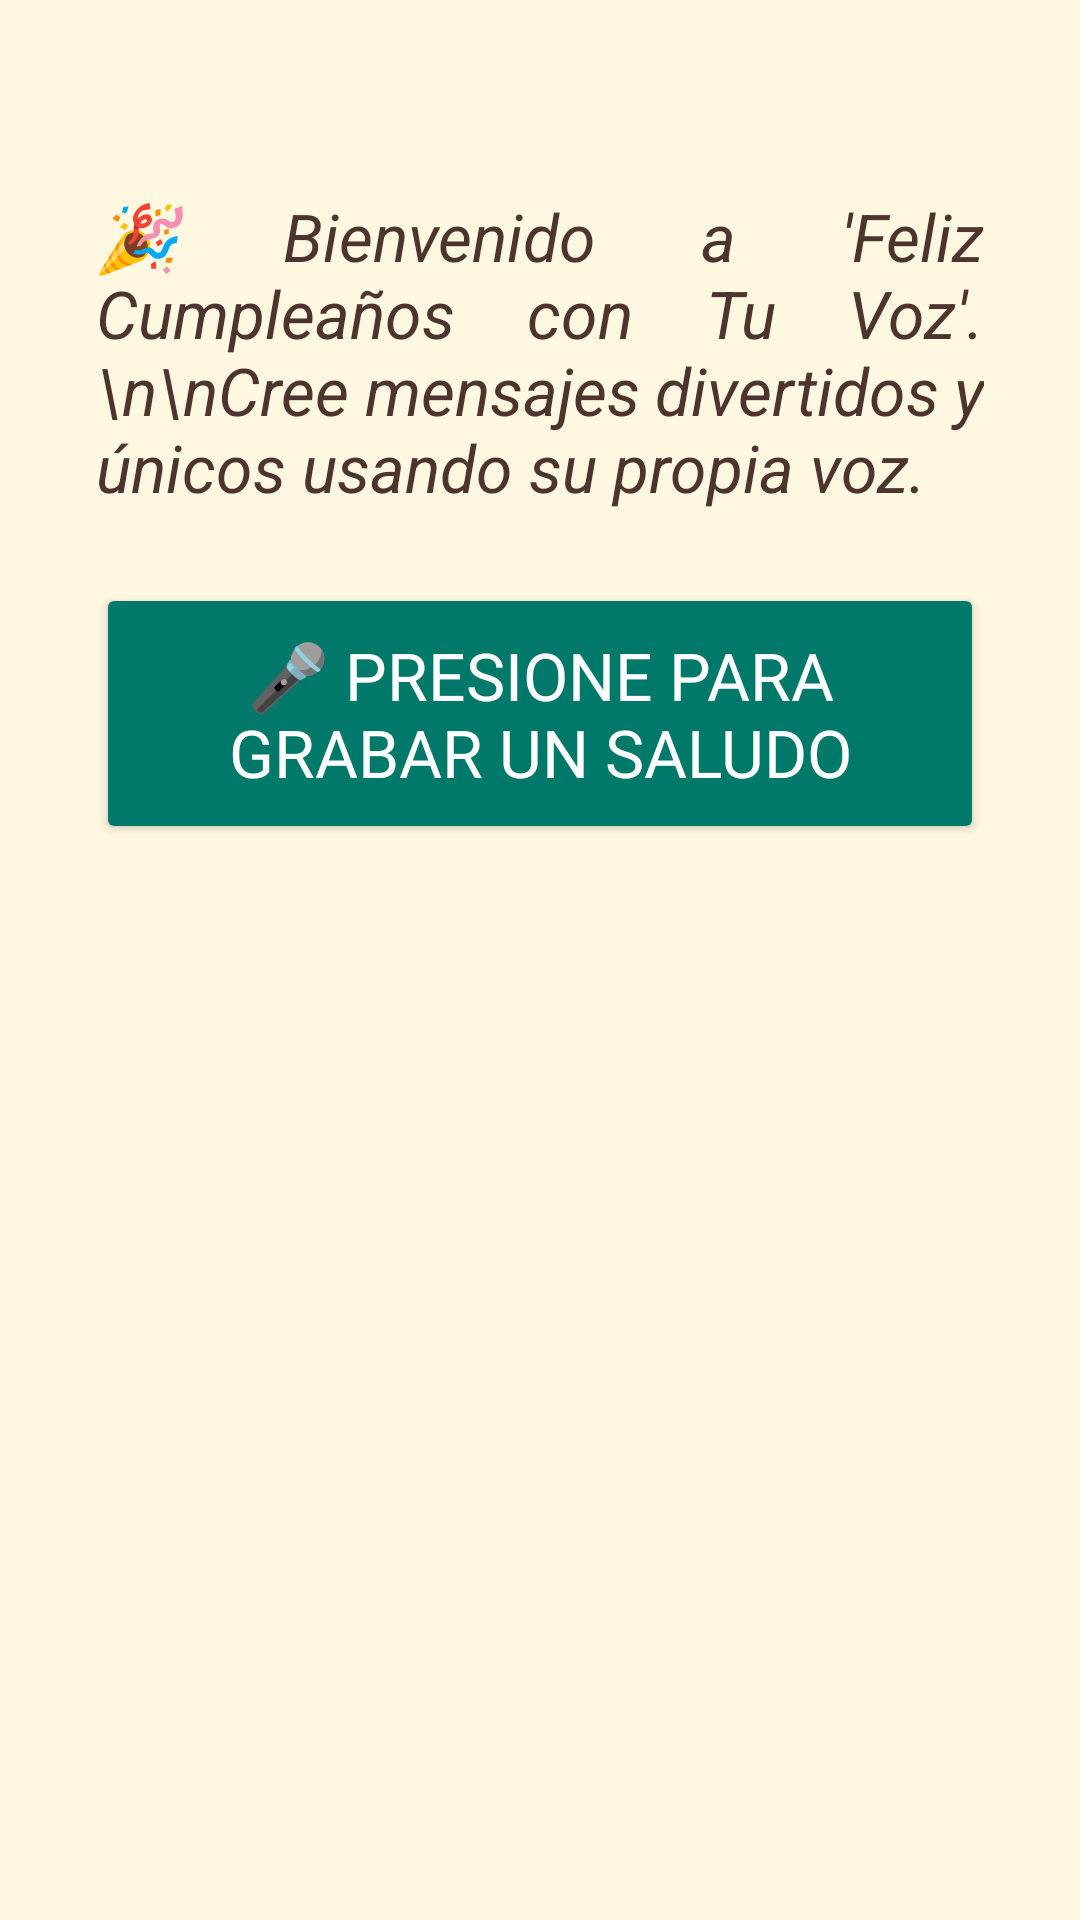

Write the Android layout XML for this screen, with the resource values it uses.
<!-- AndroidManifest.xml: application theme Theme.ClonacionVoz -->
<!-- res/layout/activity_simulacion_leccion5.xml -->
<?xml version="1.0" encoding="utf-8"?>
<ScrollView xmlns:android="http://schemas.android.com/apk/res/android"
    android:layout_width="match_parent"
    android:layout_height="match_parent"
    android:padding="32dp"
    android:background="#FFF8E1">

    <LinearLayout
        android:orientation="vertical"
        android:layout_width="match_parent"
        android:layout_height="wrap_content"
        android:gravity="center_horizontal">

        <Space
            android:layout_width="match_parent"
            android:layout_height="32dp" />

        <TextView
            android:id="@+id/tvMensajeInicio"
            android:layout_width="match_parent"
            android:layout_height="wrap_content"
            android:text="🎉 Bienvenido a 'Feliz Cumpleaños con Tu Voz'.\n\nCree mensajes divertidos y únicos usando su propia voz."
            android:textSize="22sp"
            android:textStyle="italic"
            android:textColor="#4E342E"
            android:layout_marginBottom="24dp"
            android:justificationMode="inter_word" />

        <Button
            android:id="@+id/btnGrabar1"
            android:layout_width="match_parent"
            android:layout_height="wrap_content"
            android:text="🎤 Presione para grabar un saludo"
            android:textSize="22sp"
            android:padding="16dp"
            android:backgroundTint="#00796B"
            android:textColor="#FFFFFF"
            android:layout_marginBottom="16dp" />

        <Button
            android:id="@+id/btnGrabar2"
            android:layout_width="match_parent"
            android:layout_height="wrap_content"
            android:text="🎤 Grabe nuevamente su saludo"
            android:textSize="22sp"
            android:padding="16dp"
            android:backgroundTint="#00796B"
            android:textColor="#FFFFFF"
            android:layout_marginBottom="24dp"
            android:visibility="gone" />

        <TextView
            android:id="@+id/tvMensajeFinal"
            android:layout_width="match_parent"
            android:layout_height="wrap_content"
            android:text=""
            android:textSize="22sp"
            android:textColor="#D84315"
            android:layout_marginBottom="32dp"
            android:textStyle="bold"
            android:textAlignment="center"
            android:justificationMode="inter_word" />

        
        <LinearLayout
            android:id="@+id/layoutOpciones"
            android:orientation="vertical"
            android:layout_width="match_parent"
            android:layout_height="wrap_content"
            android:visibility="gone">

            <TextView
                android:layout_width="match_parent"
                android:layout_height="wrap_content"
                android:text="¿Qué hubiera sido la mejor acción?"
                android:textSize="24sp"
                android:textStyle="bold"
                android:textColor="#33691E"
                android:layout_marginBottom="20dp" />

            <Button
                android:id="@+id/btnOpcion1"
                android:layout_width="match_parent"
                android:layout_height="wrap_content"
                android:text="Grabar los mensajes sin revisar la app"
                android:textSize="22sp"
                android:textColor="#FFFFFF"
                android:backgroundTint="#607D8B"
                android:padding="16dp"
                android:layout_marginBottom="8dp" />

            <TextView
                android:id="@+id/feedbackOpcion1"
                android:layout_width="match_parent"
                android:layout_height="wrap_content"
                android:text=""
                android:textSize="20sp"
                android:textColor="#D32F2F"
                android:layout_marginBottom="16dp" />

            <Button
                android:id="@+id/btnOpcion2"
                android:layout_width="match_parent"
                android:layout_height="wrap_content"
                android:text="Aceptar todos los permisos sin leer"
                android:textSize="22sp"
                android:textColor="#FFFFFF"
                android:backgroundTint="#607D8B"
                android:padding="16dp"
                android:layout_marginBottom="8dp" />

            <TextView
                android:id="@+id/feedbackOpcion2"
                android:layout_width="match_parent"
                android:layout_height="wrap_content"
                android:text=""
                android:textSize="20sp"
                android:textColor="#D32F2F"
                android:layout_marginBottom="16dp" />

            <Button
                android:id="@+id/btnOpcion3"
                android:layout_width="match_parent"
                android:layout_height="wrap_content"
                android:text="Verificar si la app era segura antes de instalarla"
                android:textSize="22sp"
                android:textColor="#FFFFFF"
                android:backgroundTint="#607D8B"
                android:padding="16dp"
                android:layout_marginBottom="8dp" />

            <TextView
                android:id="@+id/feedbackOpcion3"
                android:layout_width="match_parent"
                android:layout_height="wrap_content"
                android:text=""
                android:textSize="20sp"
                android:textColor="#388E3C"
                android:layout_marginBottom="24dp" />

            <Button
                android:id="@+id/btnIrEvaluacion5"
                android:layout_width="match_parent"
                android:layout_height="wrap_content"
                android:text="📋 Ir a la Evaluación 5"
                android:textSize="22sp"
                android:backgroundTint="#00796B"
                android:textColor="#FFFFFF"
                android:padding="18dp"
                android:layout_marginBottom="40dp" />
        </LinearLayout>
    </LinearLayout>
</ScrollView>
<!-- resources referenced by this layout -->
<resources>
  <style name="Theme.ClonacionVoz" parent="Theme.MaterialComponents.DayNight.NoActionBar">
          
          <item name="colorPrimary">#AED581</item>
          <item name="colorPrimaryDark">#9CCC65</item> 
  
          
          <item name="colorAccent">#FFCC80</item>
  
          
          <item name="android:windowBackground">#FFF8E1</item>
  
          
          <item name="android:textColorPrimary">#3E2723</item>
  
          
          <item name="android:fontFamily">sans-serif</item>
      </style>
</resources>
